The GitHub repository jgmeyerucsd/drug-class contains a labelled image folder "pics" with 12 categories: anti-infective, anti-inflammatory, antineoplastic, cardio, cns, dermatologic, gastrointestinal, hematologic, lipid regulating, reproductive control, respiratory system, urological. Examples follow, each with its label.

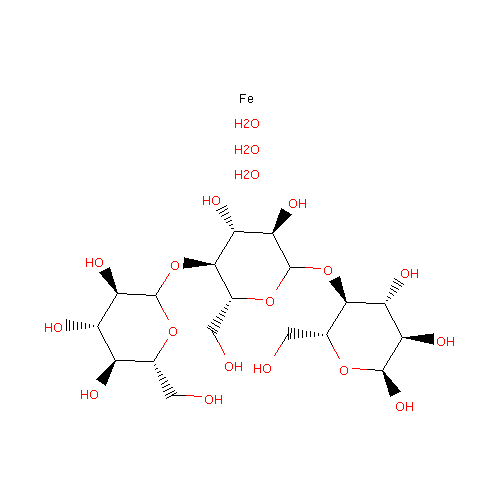
Label: hematologic

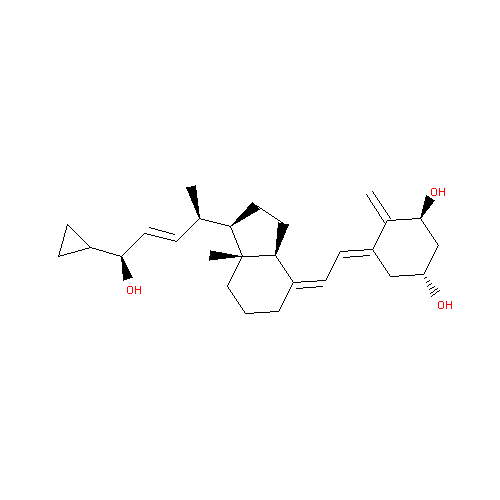
Label: dermatologic

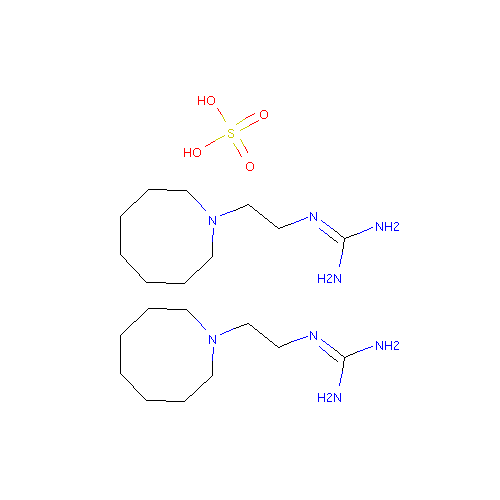
Label: cardio

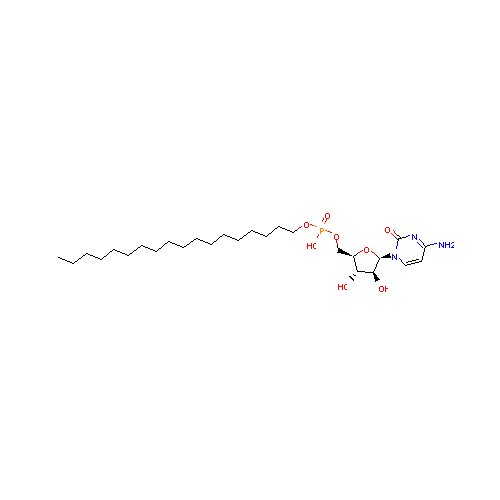
Label: antineoplastic

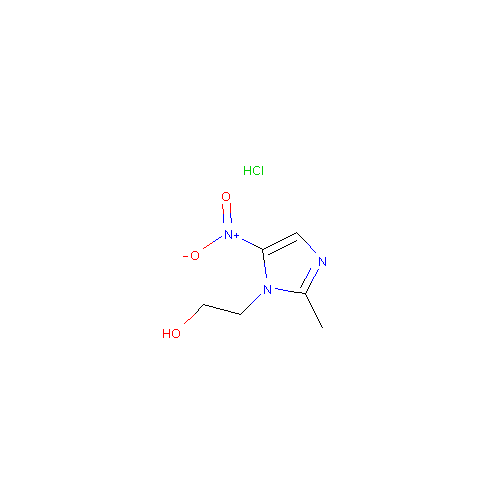
Label: anti-infective

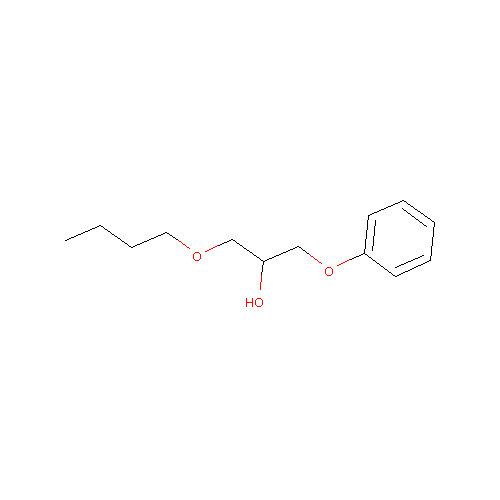
Label: gastrointestinal
